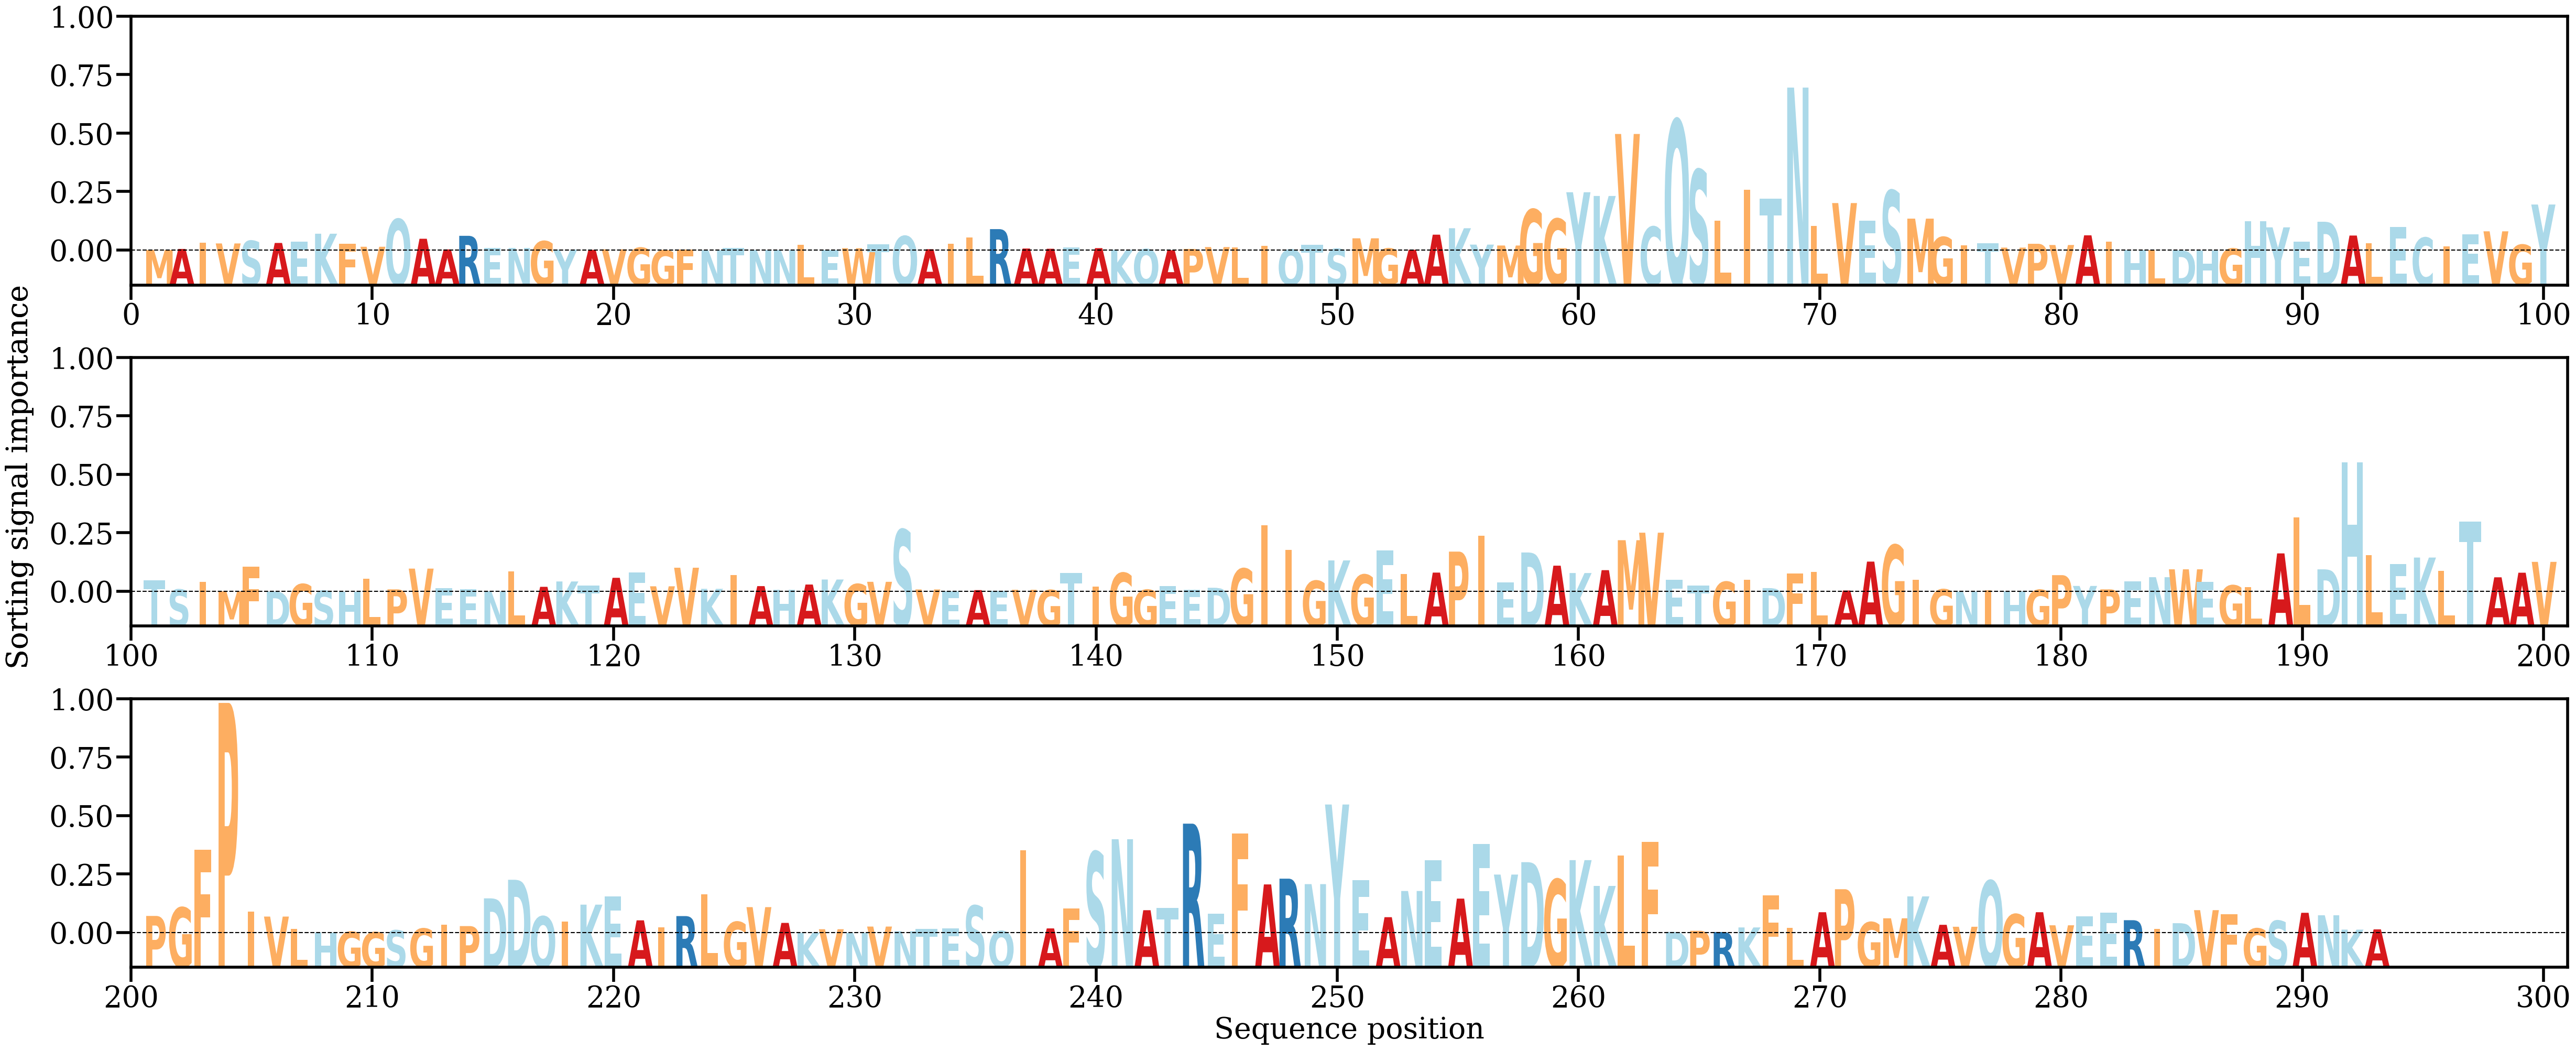

The file beside this chart, header and first rows:
AA, Alpha
M, [7.7176046e-05]
A, [0.0002408]
I, [0.00124282]
V, [0.00111862]
S, [0.00152936]
A, [0.00119474]
E, [0.00138287]
K, [0.00266462]
F, [0.00106823]
V, [0.00058766]
Q, [0.00498345]
A, [0.00186334]
A, [0.00016735]
R, [0.00233021]
E, [0.00039957]
N, [0.00039681]
G, [0.00147276]
Y, [0.00014148]
A, [9.155252e-05]
V, [0.00017779]
G, [0.00043078]
G, [2.942796e-05]
F, [0.00015486]
N, [3.2306772e-05]
T, [0.0004023]
N, [6.4370906e-05]
N, [5.8033467e-05]
L, [0.00089609]
E, [4.6194993e-05]
W, [0.00035769]
T, [0.00098581]
Q, [0.0022822]
A, [0.00019957]
I, [0.00108229]
L, [0.002082]
R, [0.00339665]
A, [0.00031144]
A, [0.00027197]
E, [0.00051156]
A, [0.00037155]
K, [0.00010305]
Q, [0.00021861]
A, [3.8437203e-05]
P, [0.00024145]
V, [0.00053748]
L, [0.00048223]
I, [0.00072441]
Q, [0.00014847]
T, [0.00085987]
S, [0.00025684]
M, [0.00193466]
G, [0.00031066]
A, [0.00010897]
A, [0.00251285]
K, [0.00353796]
Y, [0.00093125]
M, [0.00078774]
G, [0.00652503]
G, [0.00503045]
Y, [0.00926741]
... 233 more rows
